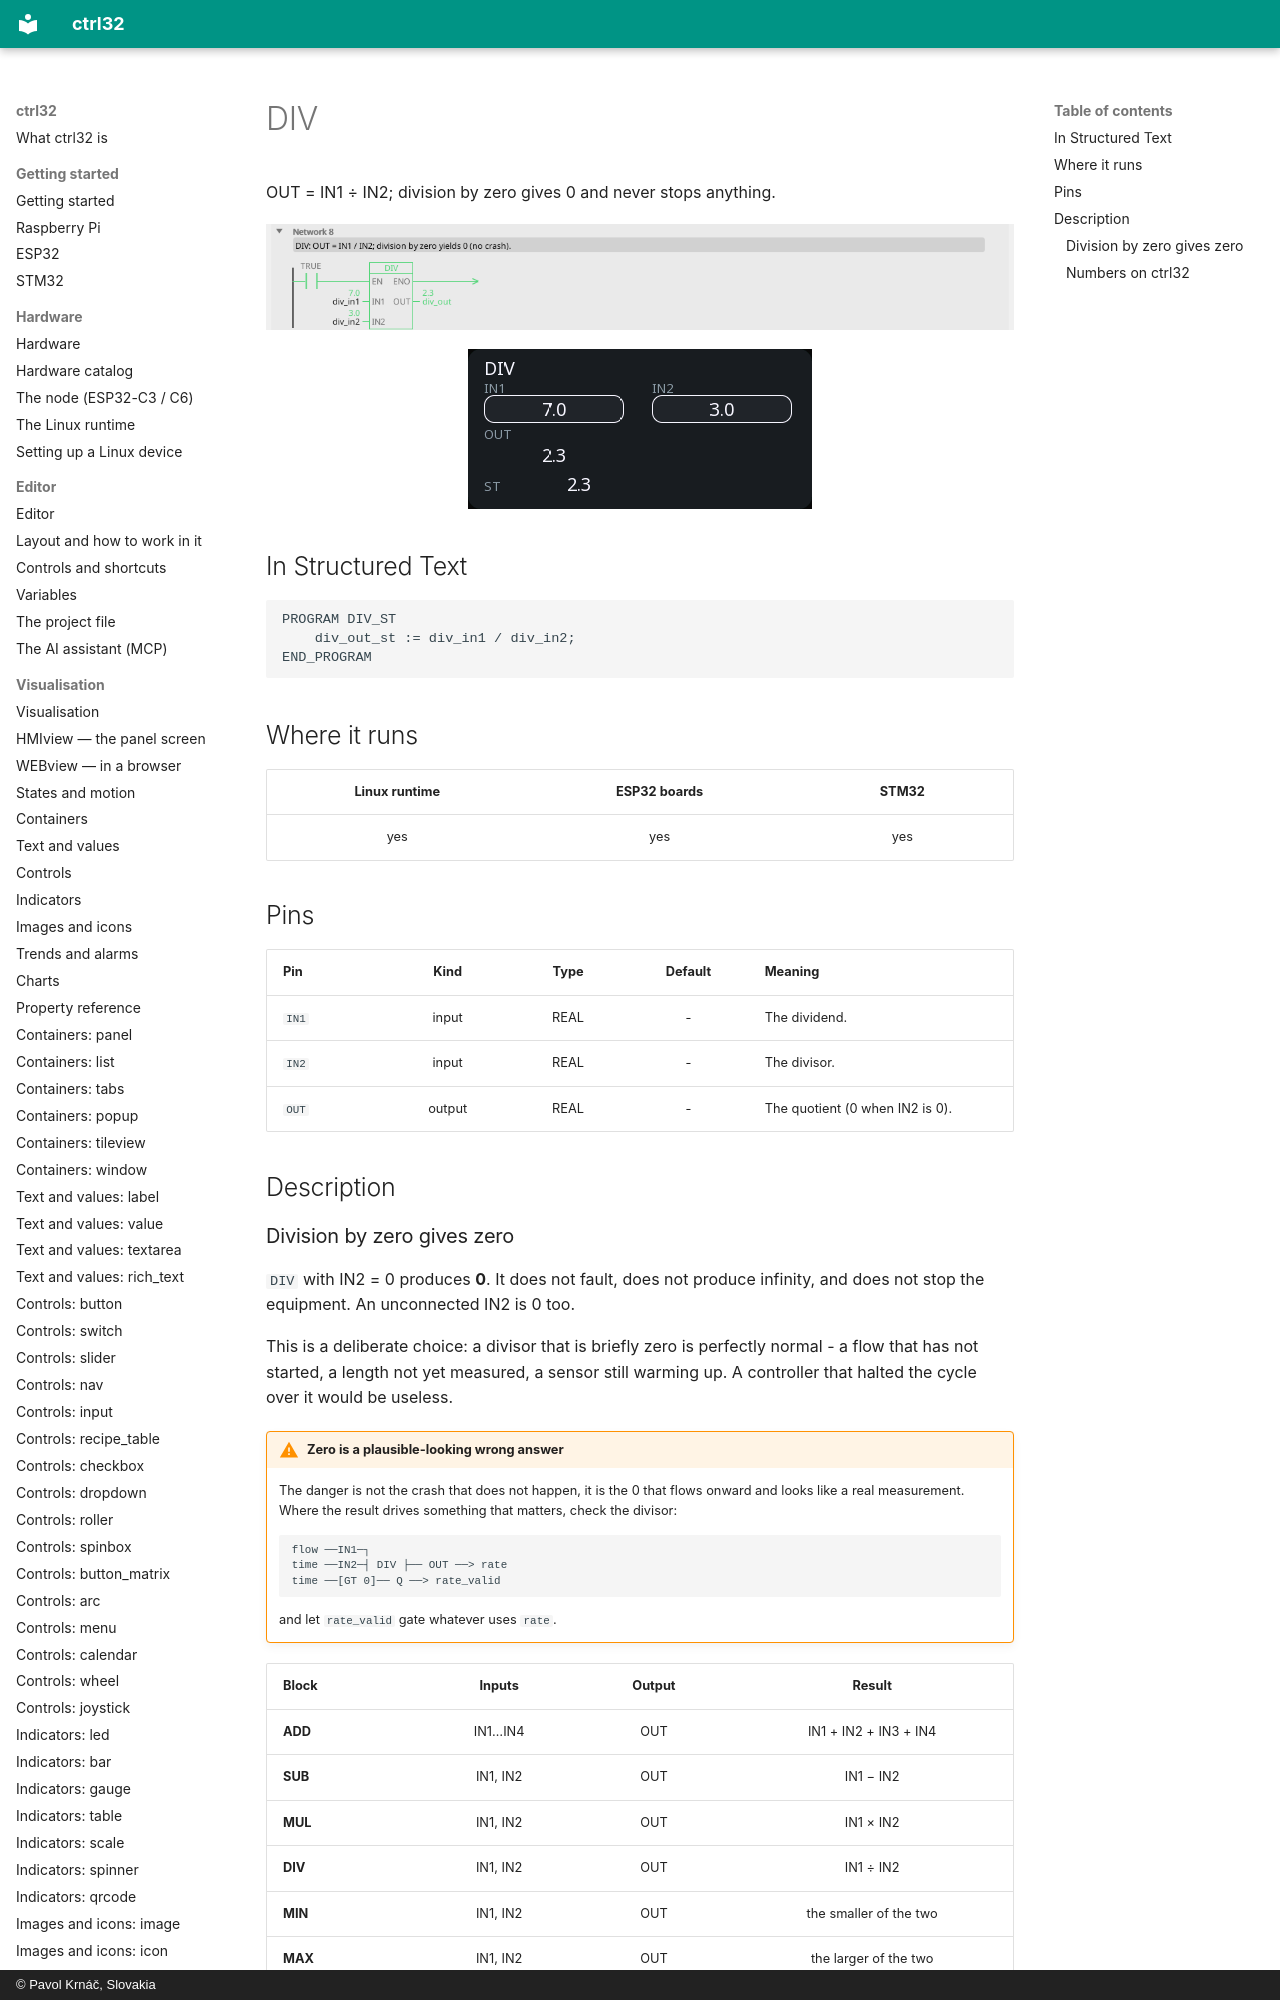

repository: ctrl32/docs · page: fb-div/index.html · generator: mkdocs · copyright: © Pavol Krnáč, Slovakia

---
image: img/blk-div-ld.webp
image_alt: "DIV in the editor"
---

# DIV

OUT = IN1 ÷ IN2; division by zero gives 0 and never stops anything.

![DIV on a rung](img/blk-div-ld.webp){: .sb-center}

![DIV on a WEBview screen](img/blk-div-web.webp){: .sb-center}

## In Structured Text

```iecst
PROGRAM DIV_ST
    div_out_st := div_in1 / div_in2;
END_PROGRAM
```
